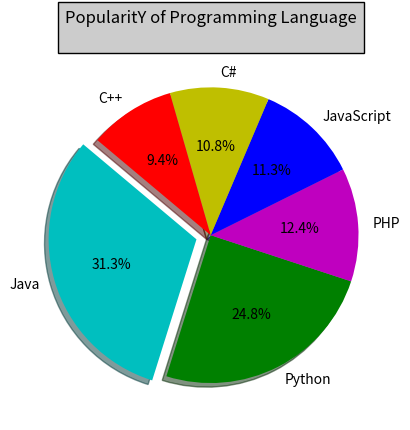

This figure's Python source:
"""
Write a Python programming to create a pie chart with a title of the popularity of programming Languages.
Sample data:
Programming languages: Java, Python, PHP, JavaScript, C#, C++
Popularity: 22.2, 17.6, 8.8, 8, 7.7, 6.7

"""
import matplotlib.pyplot as plt

languages = 'Java', 'Python', 'PHP', 'JavaScript', 'C#', 'C++'
popuratity = [22.2, 17.6, 8.8, 8, 7.7, 6.7]

colors = ["c", "g", "m", "b", "y", "r"]

explode = (0.1, 0, 0, 0, 0, 0)

plt.pie(popuratity, explode=explode, labels=languages, colors=colors,
autopct='%1.1f%%', shadow=True, startangle=140)
plt.title("PopularitY of Programming Language\n", bbox={'facecolor':'0.8', 'pad':5})
plt.show()